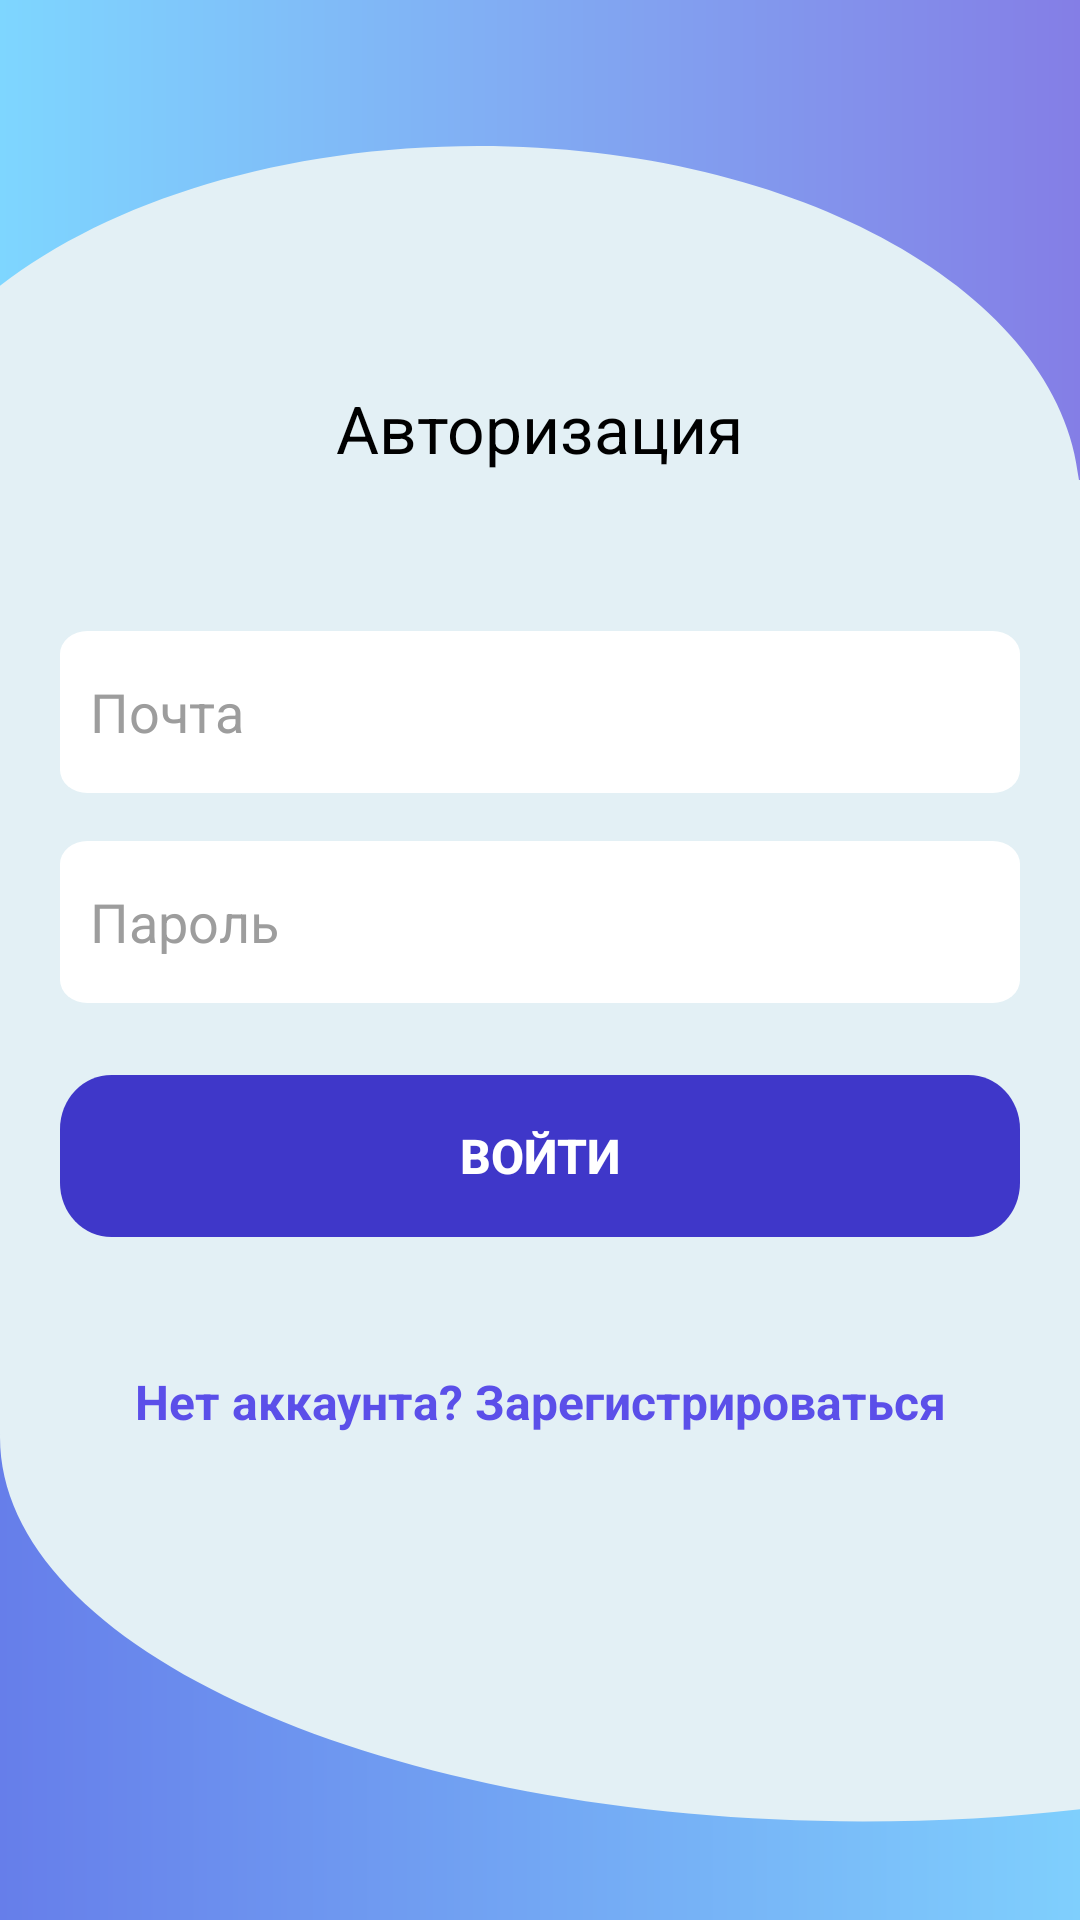

Here is an Android app screen rendered from its layout file. Give the layout XML and the strings, colors and styles it references.
<!-- AndroidManifest.xml: application theme Theme.Universe -->
<!-- res/layout/activity_login.xml -->
<?xml version="1.0" encoding="utf-8"?>
<androidx.constraintlayout.widget.ConstraintLayout
    xmlns:android="http://schemas.android.com/apk/res/android"
    xmlns:app="http://schemas.android.com/apk/res-auto"
    xmlns:tools="http://schemas.android.com/tools"
    android:id="@+id/main"
    android:layout_width="match_parent"
    android:layout_height="match_parent"
    android:background="#E3F0F5"
    tools:context=".login">

    
    <ImageView
        android:id="@+id/imageTop"
        android:layout_width="0dp"
        android:layout_height="0dp"
        android:scaleType="fitXY"
        app:layout_constraintTop_toTopOf="parent"
        app:layout_constraintStart_toStartOf="parent"
        app:layout_constraintEnd_toEndOf="parent"
        app:layout_constraintHeight_percent="0.25"
        app:srcCompat="@drawable/subtracttop" />

    
    <ImageView
        android:id="@+id/imageBottom"
        android:layout_width="0dp"
        android:layout_height="0dp"
        android:scaleType="fitXY"
        app:layout_constraintTop_toBottomOf="@+id/tvGoToRegister"
        app:layout_constraintBottom_toBottomOf="parent"
        app:layout_constraintStart_toStartOf="parent"
        app:layout_constraintEnd_toEndOf="parent"
        app:srcCompat="@drawable/subtract_buttom" />

    
    <TextView
        android:id="@+id/tvLoginTitle"
        android:layout_width="wrap_content"
        android:layout_height="wrap_content"
        android:layout_marginTop="128dp"
        android:text="Авторизация"
        android:textSize="22sp"
        android:textColor="#000000"
        app:layout_constraintEnd_toEndOf="parent"
        app:layout_constraintStart_toStartOf="parent"
        app:layout_constraintTop_toTopOf="parent" />

    
    <EditText
        android:id="@+id/etLoginEmail"
        android:layout_width="320dp"
        android:layout_height="54dp"
        android:layout_marginTop="53dp"
        android:background="@drawable/edit_text"
        android:hint="Почта"
        android:inputType="textEmailAddress"
        android:padding="10dp"
        android:textColor="@color/black"
        android:textColorHint="@color/hide_text"
        app:layout_constraintEnd_toEndOf="parent"
        app:layout_constraintStart_toStartOf="parent"
        app:layout_constraintTop_toBottomOf="@+id/tvLoginTitle" />

    
    <EditText
        android:id="@+id/etLoginPassword"
        android:layout_width="320dp"
        android:layout_height="54dp"
        android:layout_marginTop="16dp"
        android:background="@drawable/edit_text"
        android:hint="Пароль"
        android:inputType="textPassword"
        android:padding="10dp"
        android:textColor="@color/black"
        android:textColorHint="@color/hide_text"
        app:layout_constraintEnd_toEndOf="parent"
        app:layout_constraintStart_toStartOf="parent"
        app:layout_constraintTop_toBottomOf="@+id/etLoginEmail" />

    
    <Button
        android:id="@+id/btnLogin"
        android:layout_width="320dp"
        android:layout_height="54dp"
        android:layout_marginTop="24dp"
        android:background="@drawable/singup"
        android:text="Войти"
        android:textColor="@color/white"
        android:textSize="16sp"
        android:textStyle="bold"
        app:layout_constraintEnd_toEndOf="parent"
        app:layout_constraintStart_toStartOf="parent"
        app:layout_constraintTop_toBottomOf="@+id/etLoginPassword" />

    
    <TextView
        android:id="@+id/tvGoToRegister"
        android:layout_width="wrap_content"
        android:layout_height="wrap_content"
        android:layout_marginTop="44dp"
        android:text="Нет аккаунта? Зарегистрироваться"
        android:textColor="#5B4FE9"
        android:textSize="16sp"
        android:textStyle="bold"
        app:layout_constraintEnd_toEndOf="parent"
        app:layout_constraintStart_toStartOf="parent"
        app:layout_constraintTop_toBottomOf="@+id/btnLogin" />

</androidx.constraintlayout.widget.ConstraintLayout>
<!-- resources referenced by this layout -->
<resources>
  <color name="black">#FF000000</color>
  <color name="hide_text">#9D9D9D</color>
  <color name="white">#FFFFFFFF</color>
  <!-- drawable edit_text (drawable) -->
  <vector xmlns:android="http://schemas.android.com/apk/res/android"
      android:width="350dp"
      android:height="70dp"
      android:viewportWidth="350"
      android:viewportHeight="70">
    <path
        android:pathData="M10,0L340,0A10,10 0,0 1,350 10L350,60A10,10 0,0 1,340 70L10,70A10,10 0,0 1,0 60L0,10A10,10 0,0 1,10 0z"
        android:fillColor="#ffffff"/>
  </vector>
  <!-- drawable singup (drawable) -->
  <vector xmlns:android="http://schemas.android.com/apk/res/android"
      android:width="373dp"
      android:height="60dp"
      android:viewportWidth="373"
      android:viewportHeight="60">
    <path
        android:pathData="M20,0L353,0A20,20 0,0 1,373 20L373,40A20,20 0,0 1,353 60L20,60A20,20 0,0 1,0 40L0,20A20,20 0,0 1,20 0z"
        android:fillColor="#3F37C9"/>
  </vector>
  <!-- drawable subtract_buttom (drawable) -->
  <vector xmlns:android="http://schemas.android.com/apk/res/android"
      xmlns:aapt="http://schemas.android.com/aapt"
      android:width="430dp"
      android:height="217dp"
      android:viewportWidth="430"
      android:viewportHeight="217">
    <path
        android:pathData="M0.01,0C0.01,0.5 0,1 0,1.5C0,96.22 153.79,173 343.5,173C373.38,173 402.36,171.09 430,167.51V217H0V0H0.01Z">
      <aapt:attr name="android:fillColor">
        <gradient
            android:startX="0"
            android:startY="108.5"
            android:endX="430"
            android:endY="108.5"
            android:type="linear">
          <item android:offset="0" android:color="#FF667EEA"/>
          <item android:offset="1" android:color="#FF7FCFFD"/>
        </gradient>
      </aapt:attr>
    </path>
  </vector>
  <!-- drawable subtracttop (drawable) -->
  <vector xmlns:android="http://schemas.android.com/apk/res/android"
      xmlns:aapt="http://schemas.android.com/aapt"
      android:width="430dp"
      android:height="217dp"
      android:viewportWidth="430"
      android:viewportHeight="217">
    <path
        android:pathData="M429.59,217C422.25,132.78 318.01,66 190.5,66C112.81,66 43.76,90.79 0,129.21V0H430V217H429.59Z">
      <aapt:attr name="android:fillColor">
        <gradient
            android:startX="430"
            android:startY="108.5"
            android:endX="0"
            android:endY="108.5"
            android:type="linear">
          <item android:offset="0" android:color="#FF847EE6"/>
          <item android:offset="1" android:color="#FF7ED6FF"/>
        </gradient>
      </aapt:attr>
    </path>
  </vector>
  <style name="Theme.Universe" parent="Base.Theme.Universe" />
  <style name="Base.Theme.Universe" parent="Theme.Material3.DayNight.NoActionBar">
          
          
  
          
          <item name="colorSecondaryContainer">@android:color/transparent</item>
      </style>
</resources>
